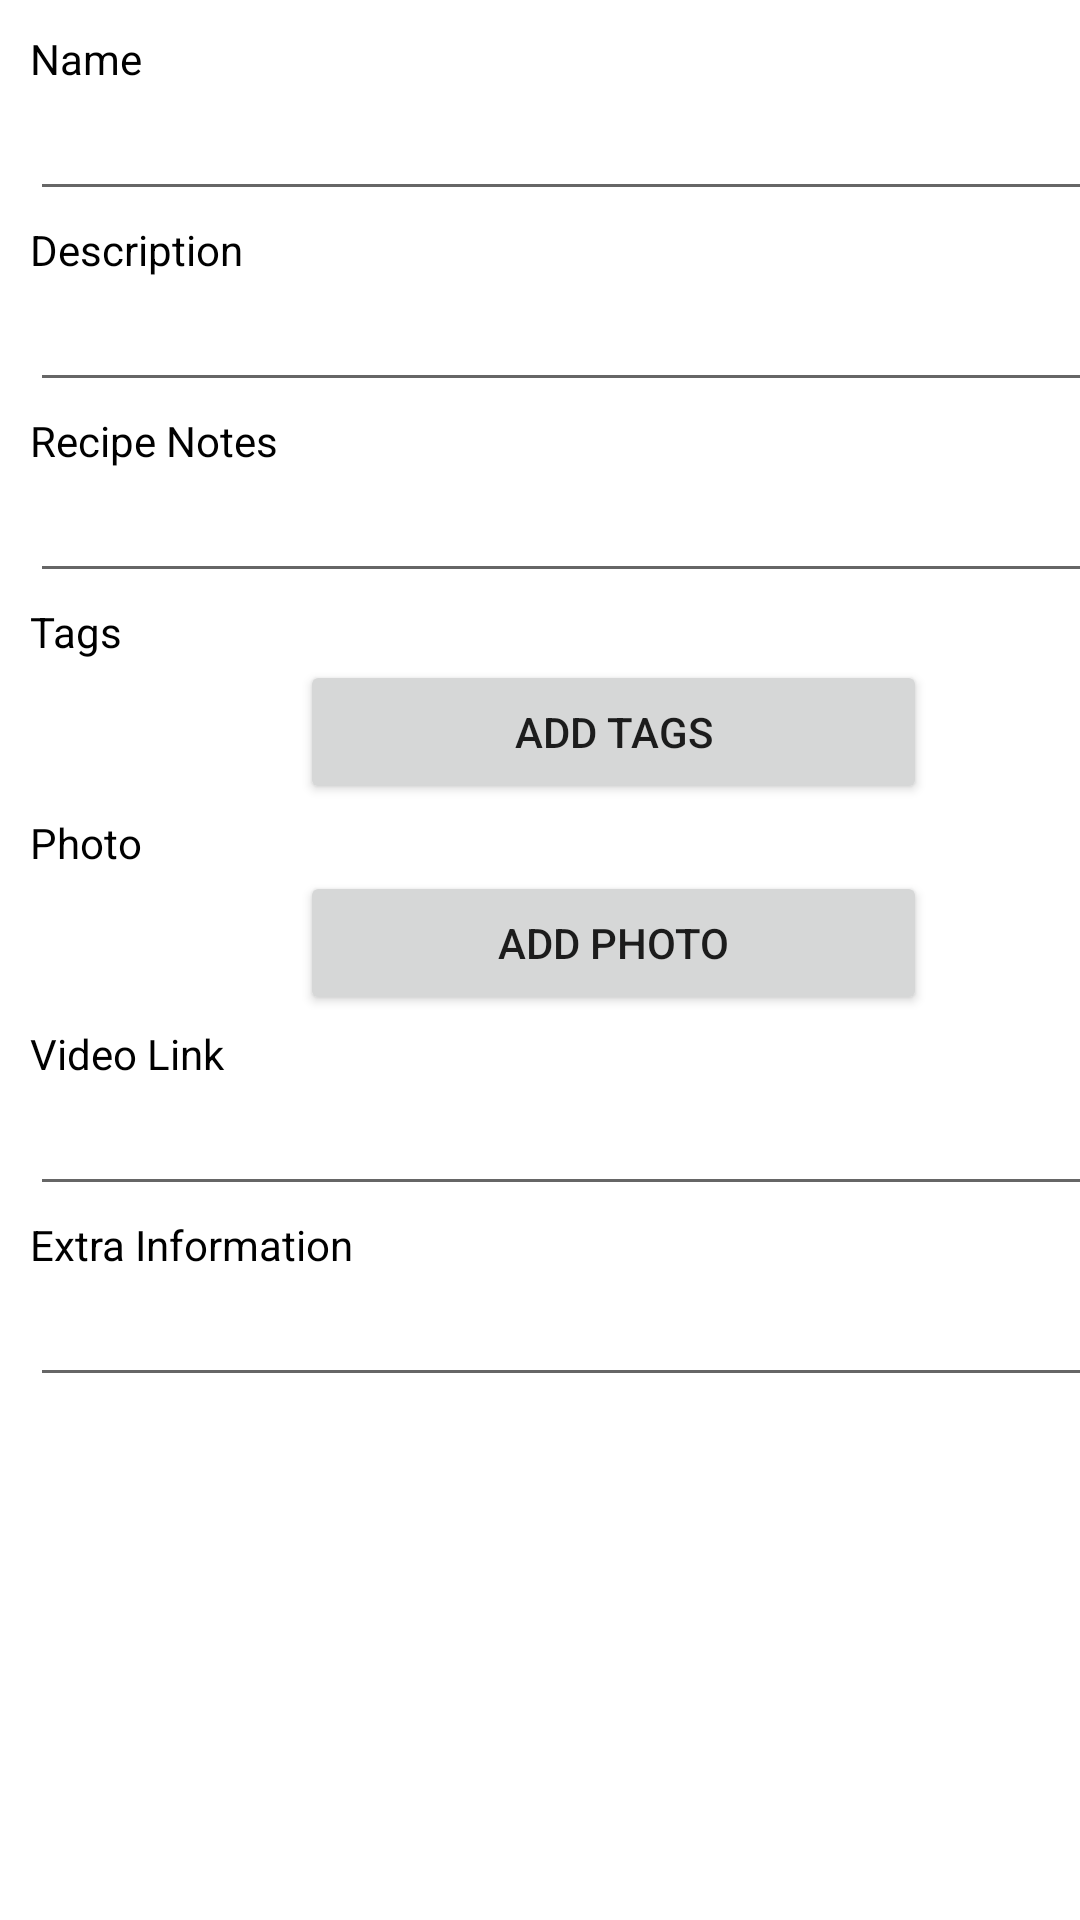

This screen was rendered from an Android layout file. Write that file and the resources it references.
<!-- AndroidManifest.xml: application theme Theme.CookbookApp -->
<!-- res/layout/create_recipe_1.xml -->
<?xml version="1.0" encoding="utf-8"?>
<androidx.constraintlayout.widget.ConstraintLayout xmlns:android="http://schemas.android.com/apk/res/android"
    xmlns:tools="http://schemas.android.com/tools"
    android:layout_width="match_parent"
    android:layout_height="match_parent">

    <LinearLayout
        android:layout_width="409dp"
        android:layout_height="729dp"
        android:orientation="vertical"
        tools:layout_editor_absoluteX="1dp"
        tools:layout_editor_absoluteY="1dp">

        <TextView
            android:id="@+id/recipeNameTitle"
            android:layout_width="match_parent"
            android:layout_height="wrap_content"
            android:layout_marginLeft="10dp"
            android:layout_marginTop="10dp"
            android:layout_marginRight="10dp"
            android:text="Name"
            android:textColor="@color/black" />

        <EditText
            android:id="@+id/recipeName"
            style="@style/Widget.AppCompat.EditText"
            android:layout_width="match_parent"
            android:layout_height="wrap_content"
            android:layout_marginLeft="10dp"
            android:layout_marginRight="10dp"
            android:ems="10"
            android:inputType="textLongMessage|textPersonName" />

        <TextView
            android:id="@+id/recipeDescriptionTitle"
            android:layout_width="match_parent"
            android:layout_height="wrap_content"
            android:layout_marginLeft="10dp"
            android:layout_marginRight="10dp"
            android:paddingTop="10px"
            android:text="Description"
            android:textColor="@color/black" />

        <EditText
            android:id="@+id/recipeDescription"
            style="@style/Widget.AppCompat.EditText"
            android:layout_width="match_parent"
            android:layout_height="wrap_content"
            android:layout_marginLeft="10dp"
            android:layout_marginRight="10dp"
            android:ems="10"
            android:inputType="textLongMessage|textPersonName" />

        <TextView
            android:id="@+id/recipeNoteTitle"
            android:layout_width="match_parent"
            android:layout_height="wrap_content"
            android:layout_marginLeft="10dp"
            android:layout_marginRight="10dp"
            android:paddingTop="10px"
            android:text="Recipe Notes"
            android:textColor="@color/black" />

        <EditText
            android:id="@+id/recipeNotes"
            style="@style/Widget.AppCompat.EditText"
            android:layout_width="match_parent"
            android:layout_height="wrap_content"
            android:layout_marginLeft="10dp"
            android:layout_marginRight="10dp"
            android:ems="10"
            android:inputType="textLongMessage|textPersonName" />

        <TextView
            android:id="@+id/recipeTagsTitle"
            android:layout_width="match_parent"
            android:layout_height="wrap_content"
            android:layout_marginLeft="10dp"
            android:layout_marginRight="10dp"
            android:paddingTop="10px"
            android:text="Tags"
            android:textColor="@color/black" />

        <Button
            android:id="@+id/addNewTagsBtn"
            android:layout_width="match_parent"
            android:layout_height="wrap_content"
            android:layout_marginLeft="100dp"
            android:layout_marginRight="100dp"
            android:text="Add Tags" />

        <TextView
            android:id="@+id/recipeImageTitle"
            android:layout_width="match_parent"
            android:layout_height="wrap_content"
            android:layout_marginLeft="10dp"
            android:layout_marginRight="10dp"
            android:paddingTop="10px"
            android:text="Photo"
            android:textColor="@color/black" />

        <Button
            android:id="@+id/addNewImageBtn"
            android:layout_width="match_parent"
            android:layout_height="wrap_content"
            android:layout_marginLeft="100dp"
            android:layout_marginRight="100dp"
            android:text="Add Photo" />

        <TextView
            android:id="@+id/recipeYoutubeLinkTitle"
            android:layout_width="match_parent"
            android:layout_height="wrap_content"
            android:layout_marginLeft="10dp"
            android:layout_marginRight="10dp"
            android:paddingTop="10px"
            android:text="Video Link"
            android:textColor="@color/black" />

        <EditText
            android:id="@+id/recipeVideoLink"
            style="@style/Widget.AppCompat.EditText"
            android:layout_width="match_parent"
            android:layout_height="wrap_content"
            android:layout_marginLeft="10dp"
            android:layout_marginRight="10dp"
            android:ems="10"
            android:inputType="textLongMessage|textPersonName" />

        <TextView
            android:id="@+id/recipeExtraInfoTitle"
            android:layout_width="match_parent"
            android:layout_height="wrap_content"
            android:layout_marginLeft="10dp"
            android:layout_marginRight="10dp"
            android:paddingTop="10px"
            android:text="Extra Information"
            android:textColor="@color/black" />

        <EditText
            android:id="@+id/recipeExtraInfo"
            style="@style/Widget.AppCompat.EditText"
            android:layout_width="match_parent"
            android:layout_height="wrap_content"
            android:layout_marginLeft="10dp"
            android:layout_marginRight="10dp"
            android:ems="10"
            android:inputType="textLongMessage|textPersonName" />

    </LinearLayout>
</androidx.constraintlayout.widget.ConstraintLayout>
<!-- resources referenced by this layout -->
<resources>
  <color name="black">#FF000000</color>
  <style name="Theme.CookbookApp" parent="Theme.MaterialComponents.DayNight.DarkActionBar">
          
          <item name="colorPrimary">@color/purple_500</item>
          <item name="colorPrimaryVariant">@color/purple_700</item>
          <item name="colorOnPrimary">@color/white</item>
          
          <item name="colorSecondary">@color/teal_200</item>
          <item name="colorSecondaryVariant">@color/teal_700</item>
          <item name="colorOnSecondary">@color/black</item>
          
          <item name="android:statusBarColor" tools:targetApi="l">?attr/colorPrimaryVariant</item>
          
      </style>
  <color name="purple_500">#FF6200EE</color>
  <color name="purple_700">#FF3700B3</color>
  <color name="white">#FFFFFFFF</color>
  <color name="teal_200">#FF03DAC5</color>
  <color name="teal_700">#FF018786</color>
</resources>
